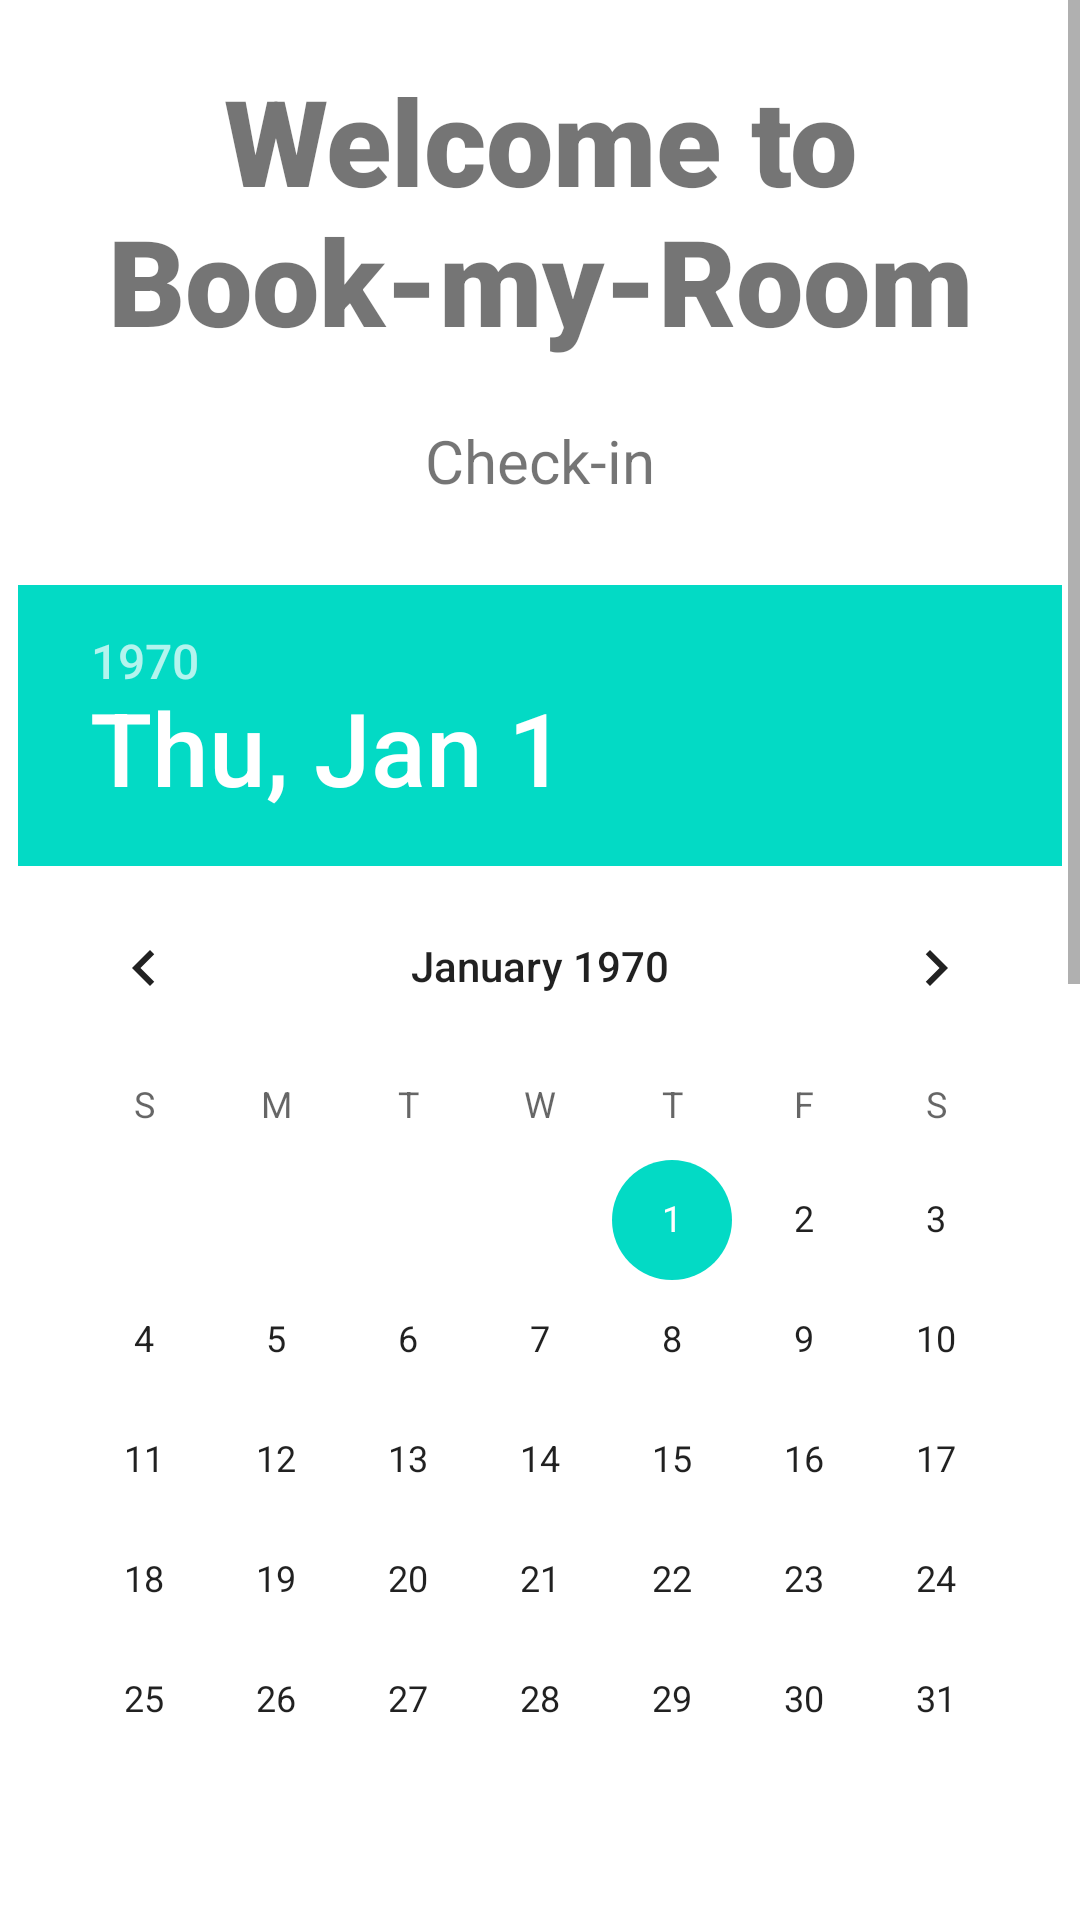

Here is an Android app screen rendered from its layout file. Give the layout XML and the strings, colors and styles it references.
<!-- AndroidManifest.xml: application theme Theme.InClassApplication -->
<!-- res/layout/hotel_search_layout.xml -->
<?xml version="1.0" encoding="utf-8"?>
<androidx.constraintlayout.widget.ConstraintLayout xmlns:android="http://schemas.android.com/apk/res/android"
    android:layout_width="wrap_content"
    android:layout_height="match_parent"
    android:id="@+id/hotel_search_layout"
    xmlns:app="http://schemas.android.com/apk/res-auto">

    <ScrollView
        android:id="@+id/scroll_view"
        android:layout_width="match_parent"
        android:layout_height="match_parent"
        android:fillViewport="true">

        <androidx.constraintlayout.widget.ConstraintLayout
            android:id="@+id/main_constraint_layout"
            android:layout_width="match_parent"
            android:layout_height="wrap_content">

            <TextView
                android:id="@+id/title_textView"
                android:layout_width="wrap_content"
                android:layout_height="wrap_content"
                android:text="@string/welcome_text"
                android:textSize="40sp"
                android:layout_marginTop="20dp"
                app:layout_constraintTop_toTopOf="parent"
                app:layout_constraintStart_toStartOf="parent"
                app:layout_constraintEnd_toEndOf="parent"
                android:fontFamily="sans-serif-black"
                android:gravity="center"
                />

            <TextView
                android:id="@+id/check_in_textView"
                android:layout_width="wrap_content"
                android:layout_height="wrap_content"
                android:text="Check-in"
                android:textSize="20sp"
                android:layout_marginTop="20dp"
                app:layout_constraintTop_toBottomOf="@id/title_textView"
                app:layout_constraintStart_toStartOf="parent"
                app:layout_constraintEnd_toEndOf="parent"
                />

            <DatePicker
                android:id="@+id/from_date_picker"
                android:layout_width="wrap_content"
                android:layout_height="wrap_content"
                android:layout_marginTop="28dp"
                app:layout_constraintEnd_toEndOf="parent"
                app:layout_constraintStart_toStartOf="parent"
                app:layout_constraintTop_toBottomOf="@id/check_in_textView"></DatePicker>

            <TextView
                android:id="@+id/check_out_textView"
                android:layout_width="wrap_content"
                android:layout_height="wrap_content"
                android:text="Check-out"
                android:textSize="20sp"
                android:layout_marginTop="20dp"
                app:layout_constraintTop_toBottomOf="@id/from_date_picker"
                app:layout_constraintStart_toStartOf="parent"
                app:layout_constraintEnd_toEndOf="parent"
                />

            <DatePicker
                android:id="@+id/to_date_picker"
                android:layout_width="wrap_content"
                android:layout_height="wrap_content"
                app:layout_constraintTop_toBottomOf="@id/check_out_textView"
                app:layout_constraintStart_toStartOf="parent"
                app:layout_constraintEnd_toEndOf="parent"
                android:layout_marginTop="20dp">
            </DatePicker>

            <androidx.appcompat.widget.LinearLayoutCompat
                android:id="@+id/guests_linear_layout"
                android:layout_width="wrap_content"
                android:layout_height="match_parent"
                app:layout_constraintTop_toBottomOf="@id/to_date_picker"
                app:layout_constraintStart_toStartOf="parent"
                app:layout_constraintEnd_toEndOf="parent"
                android:gravity="center">
            <TextView
                android:id="@+id/guests_textView"
                android:layout_width="wrap_content"
                android:layout_height="match_parent"
                android:text="Number of Guests:"
                android:textSize="20sp"
                android:layout_marginTop="20dp"

                />
            <EditText
                android:id="@+id/edit_text"
                android:layout_width="wrap_content"
                android:layout_height="match_parent"
                app:layout_constraintStart_toEndOf="@+id/guests_textView"
                android:hint="Guests Count"
                android:inputType="number">
            </EditText>

            </androidx.appcompat.widget.LinearLayoutCompat>

            <Button
                android:id="@+id/search_button"
                android:layout_width="wrap_content"
                android:layout_height="match_parent"
                app:layout_constraintTop_toBottomOf="@id/guests_linear_layout"
                app:layout_constraintStart_toStartOf="parent"
                app:layout_constraintEnd_toEndOf="parent"
                android:layout_marginTop="20dp"
                android:text="@string/search_button_text">

            </Button>

        </androidx.constraintlayout.widget.ConstraintLayout>
    </ScrollView>
</androidx.constraintlayout.widget.ConstraintLayout>
<!-- resources referenced by this layout -->
<resources>
  <string name="search_button_text">Search</string>
  <string name="welcome_text">Welcome to Book-my-Room</string>
  <style name="Theme.InClassApplication" parent="Theme.MaterialComponents.DayNight.DarkActionBar">
          
          <item name="colorPrimary">@color/purple_500</item>
          <item name="colorPrimaryVariant">@color/purple_700</item>
          <item name="colorOnPrimary">@color/white</item>
          
          <item name="colorSecondary">@color/teal_200</item>
          <item name="colorSecondaryVariant">@color/teal_700</item>
          <item name="colorOnSecondary">@color/black</item>
          
          <item name="android:statusBarColor" tools:targetApi="l">?attr/colorPrimaryVariant</item>
          
      </style>
  <!-- not gathered from this repository: default colours our renderer supplied (Android Studio template values) -->
  <color name="purple_500">#FF6200EE</color>
  <color name="purple_700">#FF3700B3</color>
  <color name="teal_200">#FF03DAC5</color>
  <color name="teal_700">#FF018786</color>
  <color name="black">#FF000000</color>
  <color name="white">#FFFFFFFF</color>
</resources>
